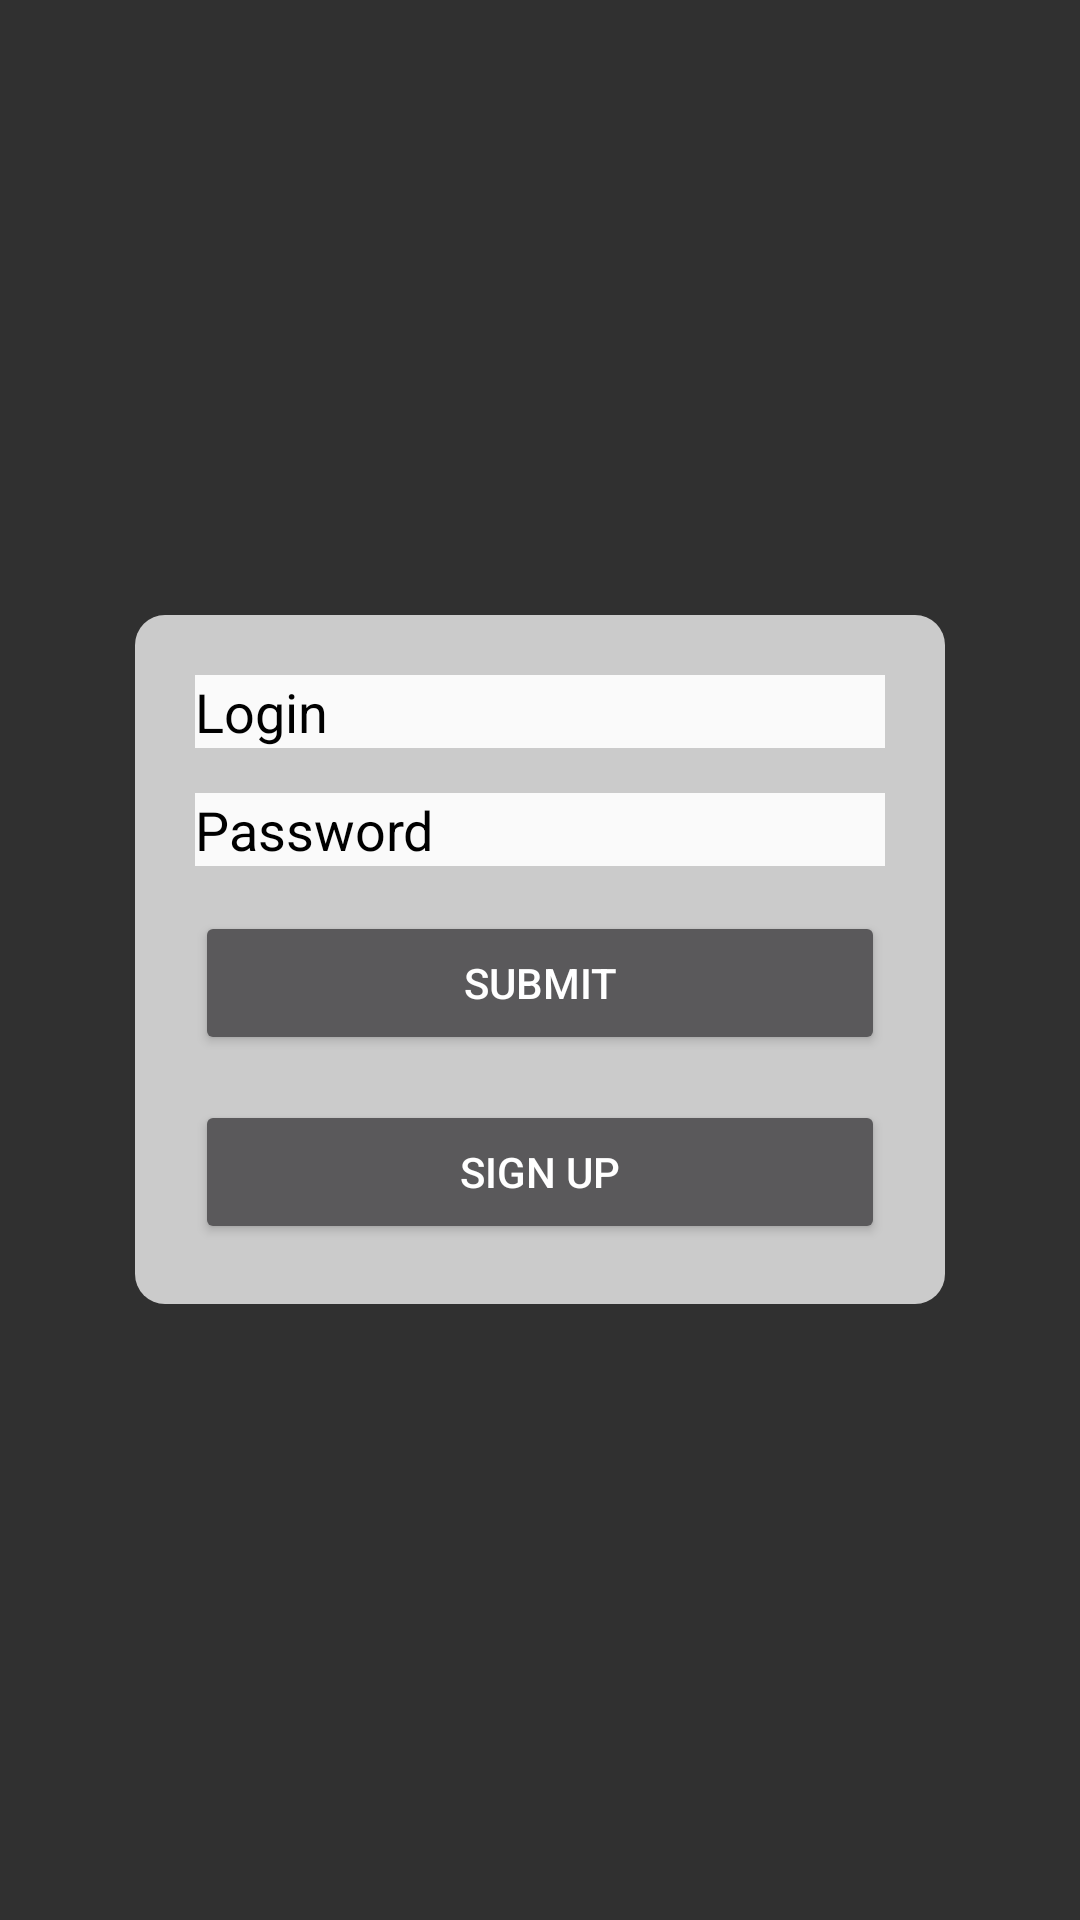

Here is an Android app screen rendered from its layout file. Give the layout XML and the strings, colors and styles it references.
<!-- AndroidManifest.xml: application theme AppTheme -->
<!-- res/layout/fragment_landing2.xml -->
<LinearLayout xmlns:android="http://schemas.android.com/apk/res/android"
    xmlns:tools="http://schemas.android.com/tools"
    android:layout_width="match_parent"
    android:layout_height="match_parent"
    android:orientation="vertical"
    tools:context=".LandingFragment">

    

    <LinearLayout
            android:layout_width="match_parent"
            android:layout_height="match_parent">
        <FrameLayout
            android:layout_width="wrap_content"
            android:layout_height="match_parent"
            android:layout_weight="2"
            android:background="@android:color/transparent"></FrameLayout>
        <LinearLayout
            android:layout_height="wrap_content"
            android:layout_width="0dp"
            android:layout_weight="12"
            android:orientation="vertical"
            android:layout_gravity="center_vertical"
            android:padding="20dp"
            android:background="@drawable/rectangle_border">
            <EditText
                android:id="@+id/userLogin"
                android:layout_width="match_parent"
                android:layout_height="wrap_content"
                android:layout_marginBottom="15dp"
                android:inputType="text"
                android:textColor="@android:color/black"
                android:hint="Login"
                android:textColorHint="@android:color/black"
                android:background="#fafafa"/>
            <EditText
                android:id="@+id/userPassword"
                android:layout_width="match_parent"
                android:layout_height="wrap_content"
                android:textColor="@android:color/black"
                android:hint="Password"
                android:textColorHint="@android:color/black"
                android:layout_marginBottom="15dp"
                android:inputType="text"
                android:background="#fafafa"/>
            <Button
                android:id="@+id/submitButton"
                android:layout_width="match_parent"
                android:layout_height="wrap_content"
                android:layout_marginBottom="15dp"
                android:text="Submit" />
            <Button
                android:id="@+id/signUpButton"
                android:layout_width="match_parent"
                android:layout_height="wrap_content"
                android:text="Sign Up" />
        </LinearLayout>
        <FrameLayout
            android:layout_width="0dp"
            android:layout_height="match_parent"
            android:layout_weight="2"
            android:background="@android:color/transparent"></FrameLayout>
    </LinearLayout>
</LinearLayout>
<!-- resources referenced by this layout -->
<resources>
  <!-- drawable rectangle_border (drawable) -->
  <?xml version="1.0" encoding="utf-8"?>
  <shape xmlns:android="http://schemas.android.com/apk/res/android"
      android:shape="rectangle">
      <corners
          android:radius="10dp" />
      <solid android:color="#e1e0e0e0" />
  </shape>
  <style name="AppTheme" parent="Theme.AppCompat.NoActionBar">
          
          <item name="colorPrimary">@color/colorPrimary</item>
          <item name="colorPrimaryDark">@color/colorPrimaryDark</item>
          <item name="colorAccent">@color/colorAccent</item>
      </style>
  <!-- not gathered from this repository: default colours our renderer supplied (Android Studio template values) -->
  <color name="colorPrimary">#FF6200EE</color>
  <color name="colorPrimaryDark">#FF3700B3</color>
  <color name="colorAccent">#FF03DAC5</color>
</resources>
